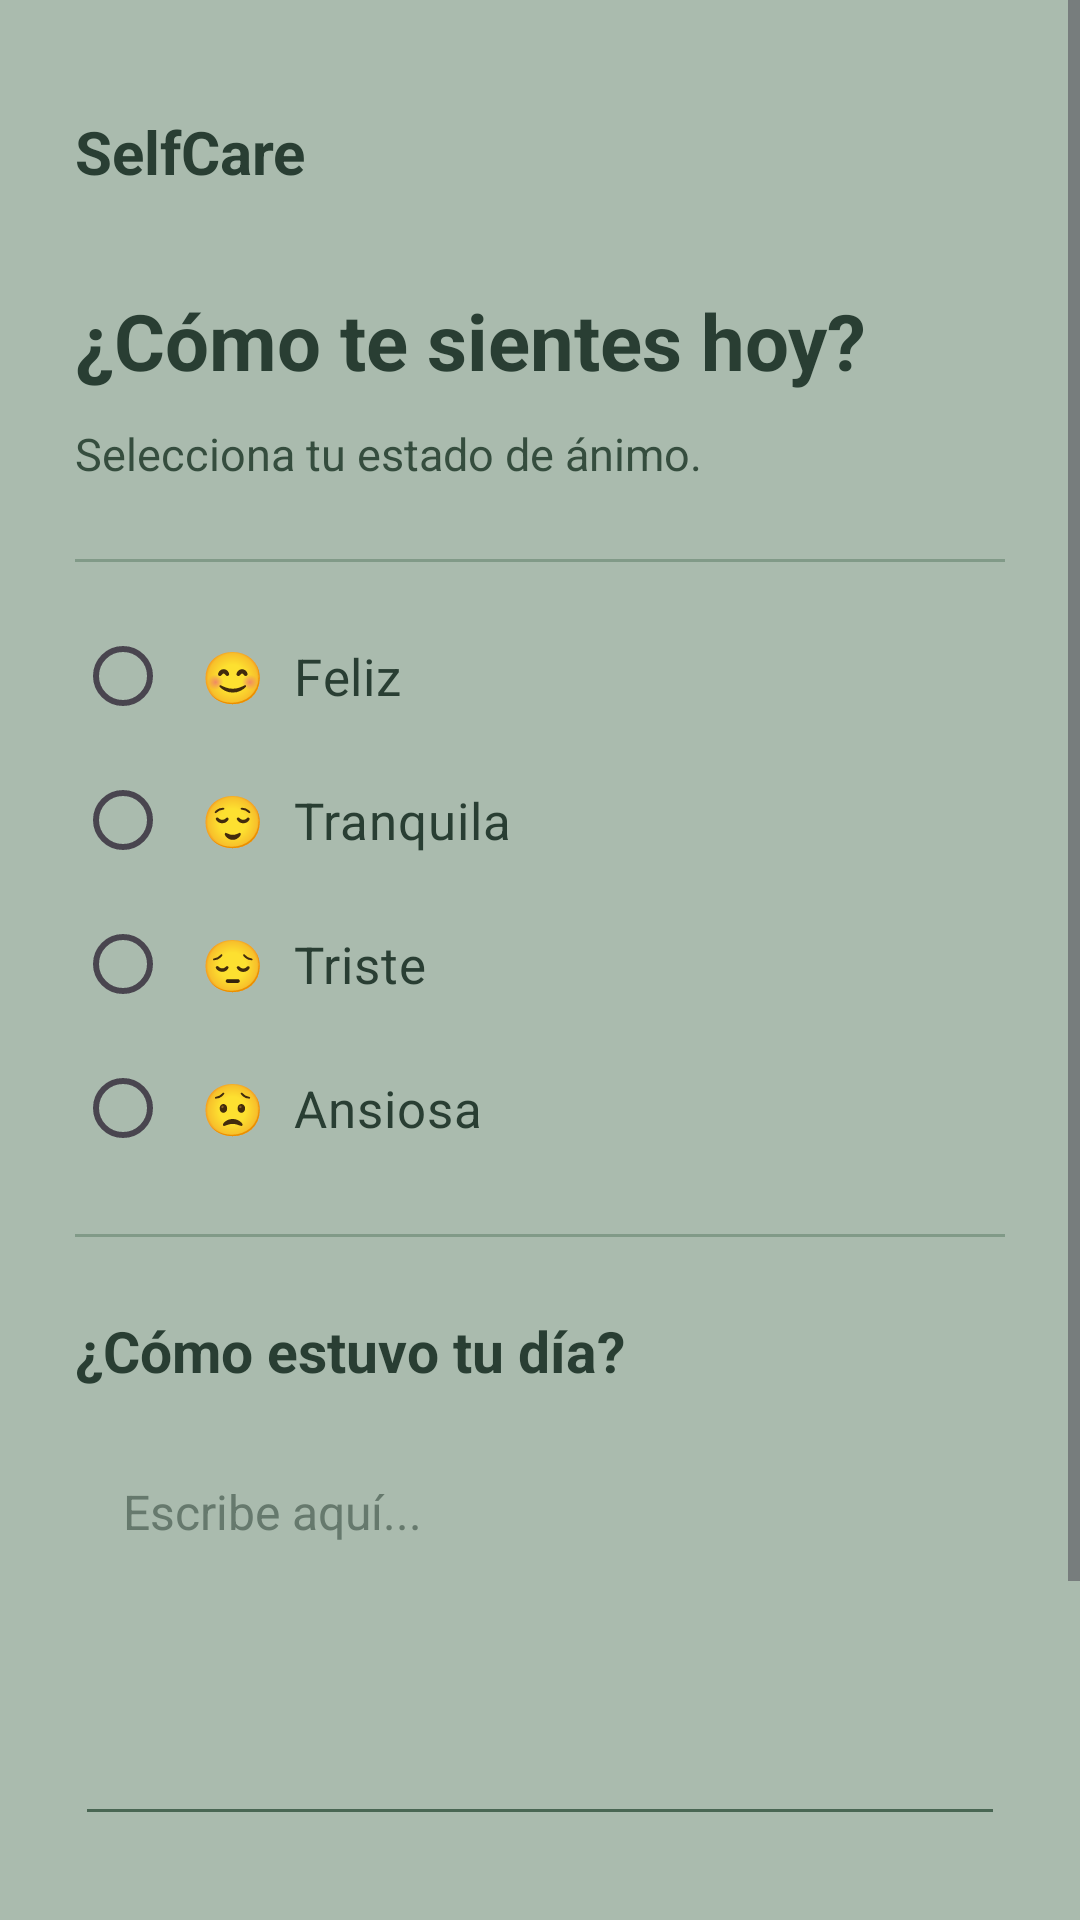

Android layout source for this screen:
<!-- AndroidManifest.xml: application theme Theme.SelfCareNuevo -->
<!-- res/layout/activity_estado_animo.xml -->
<?xml version="1.0" encoding="utf-8"?>
<ScrollView xmlns:android="http://schemas.android.com/apk/res/android"
    android:id="@+id/main"
    android:layout_width="match_parent"
    android:layout_height="match_parent"
    android:background="#AABBAE"
    android:fillViewport="true">

    <LinearLayout
        android:layout_width="match_parent"
        android:layout_height="wrap_content"
        android:orientation="vertical"
        android:padding="25dp">

        <TextView
            android:layout_width="match_parent"
            android:layout_height="wrap_content"
            android:text="SelfCare"
            android:textSize="20sp"
            android:textStyle="bold"
            android:textColor="#293E33"
            android:layout_marginTop="12dp" />

        <TextView
            android:layout_width="match_parent"
            android:layout_height="wrap_content"
            android:text="¿Cómo te sientes hoy?"
            android:textSize="26sp"
            android:textStyle="bold"
            android:textColor="#293E33"
            android:layout_marginTop="32dp" />

        <TextView
            android:layout_width="match_parent"
            android:layout_height="wrap_content"
            android:text="Selecciona tu estado de ánimo."
            android:textSize="15sp"
            android:textColor="#354D3E"
            android:layout_marginTop="10dp"
            android:layout_marginBottom="25dp" />

        <View
            android:layout_width="match_parent"
            android:layout_height="1dp"
            android:background="#819A88" />

        <RadioGroup
            android:id="@+id/grupoEmociones"
            android:layout_width="match_parent"
            android:layout_height="wrap_content"
            android:orientation="vertical"
            android:layout_marginTop="14dp"
            android:layout_marginBottom="18dp">

            <RadioButton
                android:id="@+id/radioFeliz"
                android:layout_width="match_parent"
                android:layout_height="wrap_content"
                android:text="😊  Feliz"
                android:textSize="17sp"
                android:textColor="#293E33"
                android:buttonTint="#496653"
                android:padding="10dp" />

            <RadioButton
                android:id="@+id/radioTranquila"
                android:layout_width="match_parent"
                android:layout_height="wrap_content"
                android:text="😌  Tranquila"
                android:textSize="17sp"
                android:textColor="#293E33"
                android:buttonTint="#496653"
                android:padding="10dp" />

            <RadioButton
                android:id="@+id/radioTriste"
                android:layout_width="match_parent"
                android:layout_height="wrap_content"
                android:text="😔  Triste"
                android:textSize="17sp"
                android:textColor="#293E33"
                android:buttonTint="#496653"
                android:padding="10dp" />

            <RadioButton
                android:id="@+id/radioAnsiosa"
                android:layout_width="match_parent"
                android:layout_height="wrap_content"
                android:text="😟  Ansiosa"
                android:textSize="17sp"
                android:textColor="#293E33"
                android:buttonTint="#496653"
                android:padding="10dp" />

        </RadioGroup>

        <View
            android:layout_width="match_parent"
            android:layout_height="1dp"
            android:background="#819A88" />

        <TextView
            android:layout_width="match_parent"
            android:layout_height="wrap_content"
            android:text="¿Cómo estuvo tu día?"
            android:textSize="19sp"
            android:textStyle="bold"
            android:textColor="#293E33"
            android:layout_marginTop="25dp"
            android:layout_marginBottom="14dp" />

        <EditText
            android:id="@+id/etDescripcion"
            android:layout_width="match_parent"
            android:layout_height="135dp"
            android:gravity="top"
            android:padding="16dp"
            android:hint="Escribe aquí..."
            android:textColor="#293E33"
            android:textColorHint="#66796D"
            android:textSize="16sp"
            android:inputType="textMultiLine"
            android:backgroundTint="#496653" />

        <Button
            android:id="@+id/btnGuardar"
            android:layout_width="match_parent"
            android:layout_height="54dp"
            android:layout_marginTop="24dp"
            android:text="Guardar mi día"
            android:textAllCaps="false"
            android:textSize="16sp"
            android:textColor="#FFFFFF"
            android:backgroundTint="#496653" />

        <Button
            android:id="@+id/btnVolver"
            android:layout_width="match_parent"
            android:layout_height="52dp"
            android:layout_marginTop="10dp"
            android:text="Volver al inicio"
            android:textAllCaps="false"
            android:textSize="16sp"
            android:textColor="#293E33"
            android:backgroundTint="#DDE5DC" />

    </LinearLayout>
</ScrollView>
<!-- resources referenced by this layout -->
<resources>
  <style name="Theme.SelfCareNuevo" parent="Base.Theme.SelfCareNuevo" />
  <style name="Base.Theme.SelfCareNuevo" parent="Theme.Material3.DayNight.NoActionBar">
          
          
      </style>
</resources>
